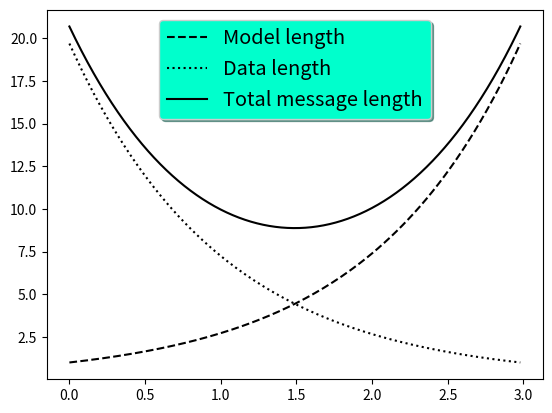
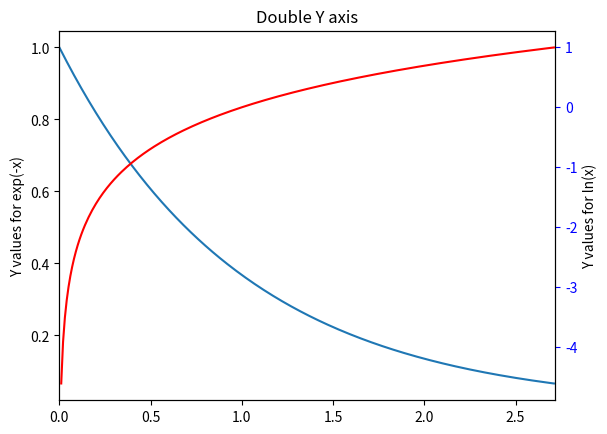

Reproduce these figures in Python, in order.
# -*- coding: utf-8 -*-
"""
Created on Wed Feb 22 10:46:41 2017

@author: Lenovo
"""

import numpy as np
import matplotlib.pyplot as plt

# Make some fake data.
a = b = np.arange(0, 3, .02)
c = np.exp(a)
d = c[::-1]

# Create plots with pre-defined labels.
fig, ax = plt.subplots()
ax.plot(a, c, 'k--', label='Model length')
ax.plot(a, d, 'k:', label='Data length')
ax.plot(a, c + d, 'k', label='Total message length')

legend = ax.legend(loc='upper center', shadow=True, fontsize='x-large')

# Put a nicer background color on the legend.
legend.get_frame().set_facecolor('#00FFCC')
plt.savefig('tmp.png')

plt.show()

import matplotlib.pyplot as plt
import numpy as np

x = np.arange(0., np.e, 0.01)
y1 = np.exp(-x)
y2 = np.log(x)

fig = plt.figure()

ax1 = fig.add_subplot(111)
ax1.plot(x, y1)
ax1.set_ylabel('Y values for exp(-x)')
ax1.set_title("Double Y axis")

ax2 = ax1.twinx()  # this is the important function
ax2.plot(x, y2, 'r')
ax2.set_xlim([0, np.e])
ax2.set_ylabel('Y values for ln(x)')
ax2.set_xlabel('Same X for both exp(-x) and ln(x)')
ax2.tick_params('y', colors='b')

plt.savefig('tmp.png')

plt.show()

locs, labels = plt.yticks()
print(locs)
for lbl in labels:
    print(lbl)

